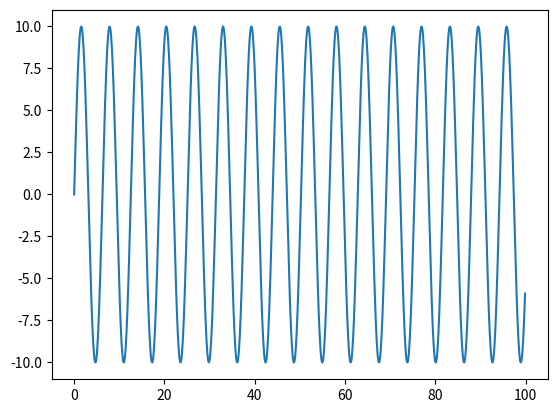

Recreate this plot in Python.
import numpy as np
from matplotlib import pyplot as plt
x = np.arange(0, 100, 0.1)

y = np.sin(x) * 10
plt.plot(x, y)
plt.show()
